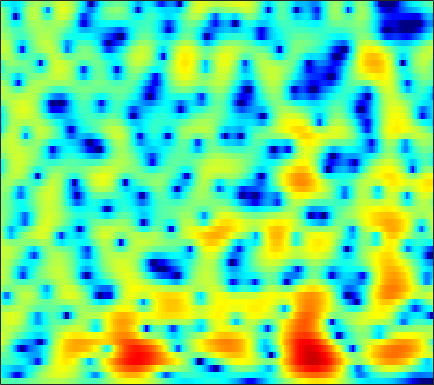

Source data for this figure (header and first rows):
-1.1881, -1.3847, -1.6374, -1.8632, -2.0056, -2.1444, -2.2164, -2.2203, -2.1603, -2.0221, -1.818, -1.6276, -1.3367, -1.0155, -0.76422, -0.42385, -0.086807, 0.15843, 0.47009, 0.75554, 1.0133, 1.1899, 1.4008, 1.5697
-5.093, -5.715, -6.758, -8.125, -9.43, -11.65, -14.45, -16.46, -16.46, -13.42, -10.32, -8.377, -6.247, -4.508, -3.397, -2.118, -1.021, -0.2977, 0.5536, 1.292, 1.928, 2.344, 2.818, 3.204
-5.934, -5.844, -5.977, -6.367, -6.793, -7.465, -8.116, -8.476, -8.628, -8.326, -7.672, -7.052, -6.177, -5.301, -4.651, -3.789, -2.915, -2.241, -1.315, -0.3774, 0.5476, 1.218, 2.053, 2.798
-2.755, -2.557, -2.476, -2.564, -2.72, -3.011, -3.37, -3.673, -4.117, -4.613, -5.189, -5.719, -6.62, -7.838, -9.049, -11.23, -14.04, -15.25, -12.67, -8.563, -5.127, -3.033, -0.7337, 1.123
-0.8851, -1.051, -1.435, -1.975, -2.466, -3.217, -4.045, -4.698, -5.564, -6.348, -7.032, -7.482, -8.029, -8.515, -8.857, -9.215, -9.317, -9.067, -8.152, -6.646, -4.816, -3.373, -1.496, 0.2488
1.16, 0.5872, -0.4083, -1.699, -2.904, -4.922, -7.542, -10.06, -14.46, -19.93, -20.1, -17, -13.91, -11.94, -10.95, -10.03, -9.313, -8.742, -7.774, -6.516, -4.981, -3.712, -1.963, -0.2407
3.275, 2.688, 1.744, 0.5995, -0.3992, -1.894, -3.518, -4.768, -6.316, -7.551, -8.352, -8.709, -9.069, -9.509, -10.06, -11.38, -13.84, -17.12, -26.2, -18.86, -11.69, -8.264, -4.821, -2.139
3.262, 2.974, 2.519, 1.977, 1.516, 0.8361, 0.07382, -0.542, -1.36, -2.112, -2.819, -3.355, -4.115, -4.933, -5.543, -6.264, -6.838, -7.136, -7.238, -6.81, -5.81, -4.806, -3.323, -1.85
2.234, 2.423, 2.551, 2.532, 2.424, 2.162, 1.772, 1.405, 0.8265, 0.1721, -0.5621, -1.143, -1.944, -2.755, -3.337, -3.988, -4.428, -4.582, -4.538, -4.237, -3.732, -3.247, -2.514, -1.74
1.931, 2.613, 3.238, 3.59, 3.701, 3.668, 3.468, 3.202, 2.654, 1.869, 0.8632, -0.01494, -1.374, -3.04, -4.529, -6.787, -8.88, -9.626, -8.888, -7.106, -5.346, -4.244, -3.103, -2.292
2.386, 2.857, 3.343, 3.66, 3.799, 3.84, 3.736, 3.555, 3.14, 2.517, 1.663, 0.848, -0.5117, -2.224, -3.827, -6.389, -8.923, -9.796, -8.711, -6.641, -4.808, -3.733, -2.755, -2.245
0.9661, 1.01, 1.103, 1.269, 1.437, 1.675, 1.863, 1.95, 2.01, 1.961, 1.724, 1.392, 0.8256, 0.2152, -0.2584, -0.8918, -1.47, -1.757, -1.877, -1.8, -1.644, -1.499, -1.302, -1.197
-2.576, -3.544, -4.523, -4.498, -3.76, -2.32, -0.8993, -0.01845, 0.8878, 1.482, 1.814, 1.917, 1.865, 1.621, 1.366, 0.9477, 0.4677, 0.08597, -0.4001, -0.7857, -1, -1.052, -0.9423, -0.6648
-3.81, -6.372, -10.82, -11.14, -7.734, -4.086, -1.58, -0.2023, 1.095, 1.874, 2.346, 2.568, 2.636, 2.39, 2.04, 1.386, 0.4843, -0.4274, -2.02, -3.926, -5.764, -6.45, -5.622, -3.599
0.6712, 0.1721, -0.3626, -0.6117, -0.5603, -0.2585, 0.09831, 0.3673, 0.6835, 0.9457, 1.104, 1.143, 1.108, 0.9541, 0.7086, 0.1553, -0.6877, -1.565, -3.172, -5.436, -8.121, -9.357, -7.828, -4.779
2.223, 1.871, 1.351, 0.7816, 0.3064, -0.3352, -0.9925, -1.521, -2.186, -2.62, -2.78, -2.756, -2.518, -2.086, -1.762, -1.459, -1.312, -1.261, -1.275, -1.359, -1.347, -1.185, -0.7606, -0.1275
2.747, 2.338, 1.645, 0.7437, -0.1145, -1.56, -3.379, -5.111, -8.117, -11.99, -13.99, -12.04, -8.578, -6.035, -4.609, -3.094, -1.955, -1.29, -0.57, 0.0642, 0.6066, 0.9756, 1.437, 1.86
2.621, 2.317, 1.712, 0.8809, 0.08085, -1.303, -3.004, -4.505, -6.884, -9.125, -10.01, -9.637, -8.007, -6.24, -5.152, -3.871, -2.692, -1.927, -1.022, -0.1637, 0.5957, 1.091, 1.66, 2.112
2.392, 2.342, 2.078, 1.603, 1.14, 0.3508, -0.6213, -1.389, -2.404, -3.433, -4.295, -4.724, -5.211, -5.523, -5.504, -5.2, -4.558, -3.825, -2.654, -1.501, -0.4419, 0.2585, 1.037, 1.622
2.533, 2.709, 2.748, 2.554, 2.291, 1.845, 1.202, 0.6277, -0.2085, -1.286, -2.553, -3.623, -5.586, -8.277, -10.81, -14, -12.11, -9.012, -5.549, -3.078, -1.337, -0.3501, 0.6042, 1.232
2.658, 2.787, 2.783, 2.631, 2.416, 2.075, 1.697, 1.327, 0.7364, 0.08409, -0.8696, -1.781, -3.118, -4.897, -6.308, -7.376, -6.821, -5.385, -3.356, -1.754, -0.5316, 0.09197, 0.5649, 0.7067
2.301, 1.938, 1.313, 0.7317, 0.3741, 0.03984, 0.0288, 0.1237, 0.2316, 0.4111, 0.4244, 0.3387, 0.2942, 0.1352, 0.07054, 0.1802, 0.3924, 0.6474, 1.057, 1.324, 1.444, 1.321, 0.8633, -0.01759
1.21, -0.1508, -2.565, -5.615, -7.711, -8.036, -5.886, -4.117, -2.253, -1.061, -0.06644, 0.558, 1.114, 1.718, 2.129, 2.574, 3.033, 3.285, 3.474, 3.537, 3.289, 2.884, 1.998, 0.5895
0.4631, -0.9892, -3.493, -6.68, -8.717, -9.414, -7.563, -6.218, -4.866, -3.921, -3.214, -2.624, -1.741, -0.6589, 0.2031, 1.295, 2.249, 2.852, 3.429, 3.752, 3.781, 3.625, 3.124, 2.329
0.8098, 0.1041, -0.9661, -2.131, -2.884, -3.869, -4.741, -5.432, -6.784, -8.444, -10.88, -12.41, -10.59, -6.923, -4.599, -1.961, -0.04759, 1.065, 2.228, 2.958, 3.403, 3.55, 3.513, 3.256
0.6545, 0.2963, -0.2893, -1.04, -1.691, -2.605, -3.757, -4.702, -6.313, -8.292, -10.57, -11.63, -10.5, -7.512, -5.343, -2.922, -0.976, 0.1729, 1.387, 2.265, 2.865, 3.129, 3.292, 3.238
0.1193, -0.05867, -0.4521, -0.9641, -1.472, -2.188, -2.985, -3.587, -4.27, -4.899, -5.051, -5.059, -4.48, -3.614, -2.776, -1.55, -0.4094, 0.4017, 1.284, 2.017, 2.528, 2.778, 2.93, 2.883
-0.06872, -0.1622, -0.5085, -1.042, -1.564, -2.444, -3.329, -4.018, -4.699, -5.003, -4.874, -4.42, -3.609, -2.609, -1.806, -0.7595, 0.2257, 0.8811, 1.657, 2.26, 2.685, 2.896, 2.995, 2.898
0.2404, 0.2109, -0.1093, -0.8142, -1.555, -3.021, -4.985, -6.949, -9.988, -11.64, -10.06, -7.722, -5.153, -3.155, -1.884, -0.6074, 0.508, 1.171, 1.958, 2.561, 3.006, 3.227, 3.349, 3.257
0.5798, 0.7177, 0.6535, 0.1533, -0.4643, -1.73, -3.606, -5.461, -8.443, -10.18, -8.616, -6.633, -4.444, -2.804, -1.909, -0.9536, -0.1868, 0.3619, 1.06, 1.745, 2.389, 2.759, 3.097, 3.192
0.3491, 0.8054, 1.177, 1.344, 1.24, 0.9386, 0.3835, -0.04651, -0.7066, -1.124, -1.467, -1.522, -1.781, -2.082, -2.594, -3.253, -3.87, -3.829, -2.986, -1.561, -0.1023, 0.8315, 1.768, 2.328
-1.502, -0.5481, 0.5355, 1.391, 1.851, 2.226, 2.377, 2.344, 2.158, 1.77, 1.225, 0.6117, -0.4229, -2.038, -3.691, -7.222, -14.14, -30.61, -11.98, -6.024, -2.878, -1.283, 0.1597, 1.053
-5.606, -3.452, -1.217, 0.3512, 1.268, 2.1, 2.643, 2.813, 2.884, 2.658, 2.248, 1.73, 0.8945, -0.2428, -1.203, -2.625, -3.793, -4.225, -4.094, -3.299, -2.4, -1.765, -1.101, -0.6022
-4.971, -3.13, -1.182, 0.3447, 1.203, 2.083, 2.659, 2.922, 3.068, 3.006, 2.762, 2.473, 1.942, 1.313, 0.7788, 0.05533, -0.626, -1.111, -1.64, -2.125, -2.557, -2.858, -3.211, -3.417
-1.029, -0.3114, 0.6349, 1.475, 1.994, 2.541, 2.891, 3.076, 3.129, 3.078, 2.868, 2.664, 2.284, 1.816, 1.425, 0.8144, 0.09721, -0.5441, -1.524, -2.772, -4.304, -5.714, -7.842, -9.868
1.115, 1.463, 1.956, 2.356, 2.633, 2.845, 2.941, 2.896, 2.76, 2.512, 2.223, 1.989, 1.708, 1.424, 1.183, 0.8006, 0.2487, -0.2778, -1.291, -2.636, -4.571, -6.477, -10.06, -15.21
1.483, 1.84, 2.281, 2.671, 2.838, 2.902, 2.721, 2.381, 1.763, 0.928, 0.1417, -0.3016, -0.4819, -0.221, 0.08052, 0.471, 0.6579, 0.62, 0.2706, -0.3969, -1.335, -2.213, -3.434, -4.546
-0.9226, 0.09653, 1.322, 2.264, 2.675, 2.88, 2.552, 1.97, 0.5072, -1.92, -5.757, -9.753, -9.628, -4.692, -2.154, 0.07818, 1.4, 1.934, 2.278, 2.188, 1.839, 1.423, 0.7499, -0.0088
-6.737, -3.851, -1.183, 0.5179, 1.424, 2.047, 2.13, 1.854, 0.9247, -0.5124, -2.353, -3.463, -3.441, -1.855, -0.5042, 0.9678, 1.941, 2.388, 2.635, 2.582, 2.242, 1.877, 1.225, 0.4548
-5.785, -4.27, -2.349, -0.7323, 0.2761, 1.22, 1.819, 2.032, 2.067, 1.951, 1.708, 1.608, 1.564, 1.647, 1.808, 1.921, 1.934, 1.837, 1.492, 0.9899, 0.2946, -0.2873, -1.159, -2.073
-6.636, -4.728, -2.559, -0.7804, 0.2502, 1.389, 2.22, 2.643, 3.054, 3.251, 3.303, 3.288, 3.171, 2.94, 2.72, 2.271, 1.659, 1.07, 0.07842, -1.131, -2.491, -3.627, -5.105, -6.439
-5.607, -3.625, -1.536, 0.03407, 0.9873, 1.994, 2.731, 3.17, 3.565, 3.78, 3.877, 3.818, 3.628, 3.287, 2.861, 2.148, 1.156, 0.1881, -1.384, -3.431, -6.016, -8.332, -11.92, -15.2
-0.9623, -0.3245, 0.4897, 1.248, 1.754, 2.289, 2.721, 2.978, 3.219, 3.396, 3.459, 3.428, 3.264, 2.939, 2.559, 1.84, 0.8343, -0.1513, -1.822, -4.017, -6.925, -9.766, -14.69, -20.55
1.602, 1.651, 1.726, 1.787, 1.783, 1.776, 1.779, 1.775, 1.867, 2.02, 2.178, 2.322, 2.422, 2.367, 2.251, 1.871, 1.252, 0.6363, -0.4554, -1.822, -3.437, -4.77, -6.576, -8.191
2.272, 2.028, 1.622, 1.04, 0.4916, -0.3206, -1.161, -1.627, -1.802, -1.422, -0.5971, 0.06748, 0.8792, 1.483, 1.759, 1.933, 1.87, 1.685, 1.272, 0.7194, 0.04542, -0.4775, -1.194, -1.863
1.154, 0.8587, 0.2217, -0.7951, -1.86, -3.996, -7.39, -11.17, -15.4, -9.819, -5.398, -3.297, -1.3, 0.02118, 0.6444, 1.217, 1.529, 1.623, 1.669, 1.634, 1.562, 1.483, 1.383, 1.28
-1.257, -1.11, -1.192, -1.642, -2.275, -3.613, -5.386, -6.636, -7.36, -6.287, -4.425, -3.111, -1.813, -0.9384, -0.4858, -0.1871, -0.05586, 0.01188, 0.1394, 0.3802, 0.7693, 1.103, 1.571, 1.998
-4.101, -2.714, -1.507, -0.9168, -0.822, -0.9215, -1.175, -1.375, -1.541, -1.479, -1.275, -1.097, -0.9984, -1.119, -1.369, -2.053, -3.054, -3.832, -4.468, -3.926, -2.431, -1.126, 0.4122, 1.62
-2.84, -1.473, -0.2033, 0.4727, 0.6696, 0.7066, 0.533, 0.2915, -0.04396, -0.3011, -0.5007, -0.6364, -0.8877, -1.364, -1.969, -3.371, -5.901, -9.166, -19.35, -13.75, -6.165, -3.051, -0.3794, 1.329
1.111, 1.427, 1.638, 1.572, 1.348, 0.7668, -0.096, -0.9216, -2.01, -2.851, -3.165, -3.042, -2.506, -2.007, -1.892, -1.962, -2.305, -2.607, -2.772, -2.205, -1.036, -0.03025, 1.128, 1.938
3.041, 2.907, 2.543, 1.942, 1.287, 0.00488, -1.873, -3.813, -7.601, -13.97, -15.27, -10.12, -5.801, -3.2, -1.878, -0.6639, 0.1585, 0.6094, 1.14, 1.612, 2.039, 2.301, 2.523, 2.499
2.742, 2.504, 2.045, 1.366, 0.6767, -0.483, -1.975, -3.283, -5.247, -6.899, -7.078, -6.129, -4.237, -2.458, -1.307, -0.1241, 0.7746, 1.301, 1.849, 2.229, 2.455, 2.504, 2.406, 2.077
1.538, 1.335, 0.9316, 0.3813, -0.1143, -0.8205, -1.532, -2.015, -2.537, -2.805, -2.716, -2.403, -1.793, -1.059, -0.499, 0.2062, 0.8055, 1.179, 1.54, 1.778, 1.884, 1.88, 1.74, 1.451
0.6896, 0.4448, -0.04607, -0.6385, -1.101, -1.691, -2.153, -2.387, -2.457, -2.261, -1.855, -1.445, -0.8636, -0.2773, 0.1208, 0.6054, 0.9812, 1.18, 1.351, 1.423, 1.42, 1.39, 1.312, 1.19
0.6175, 0.1514, -0.702, -1.796, -2.715, -3.971, -4.934, -5.191, -4.724, -3.635, -2.385, -1.506, -0.444, 0.4049, 0.8841, 1.299, 1.479, 1.465, 1.308, 1.028, 0.7473, 0.6023, 0.594, 0.7743
1.083, 0.395, -0.8624, -2.681, -4.565, -8.29, -15.1, -20.96, -11.65, -6.353, -3.127, -1.427, 0.2469, 1.387, 1.946, 2.292, 2.201, 1.841, 0.9166, -0.4986, -2.212, -3.242, -3.234, -1.688
0.09343, -0.5214, -1.59, -2.922, -4.145, -5.886, -7.328, -7.579, -6.49, -4.493, -2.432, -1.093, 0.3702, 1.439, 1.985, 2.332, 2.188, 1.712, 0.4155, -1.88, -5.862, -10.63, -10.8, -4.504
-3.343, -3.832, -4.545, -5.258, -5.773, -6.276, -6.496, -6.341, -5.756, -4.77, -3.513, -2.476, -1.141, 0.01257, 0.6979, 1.341, 1.626, 1.59, 1.256, 0.6631, 0.007185, -0.3086, -0.218, 0.4493
